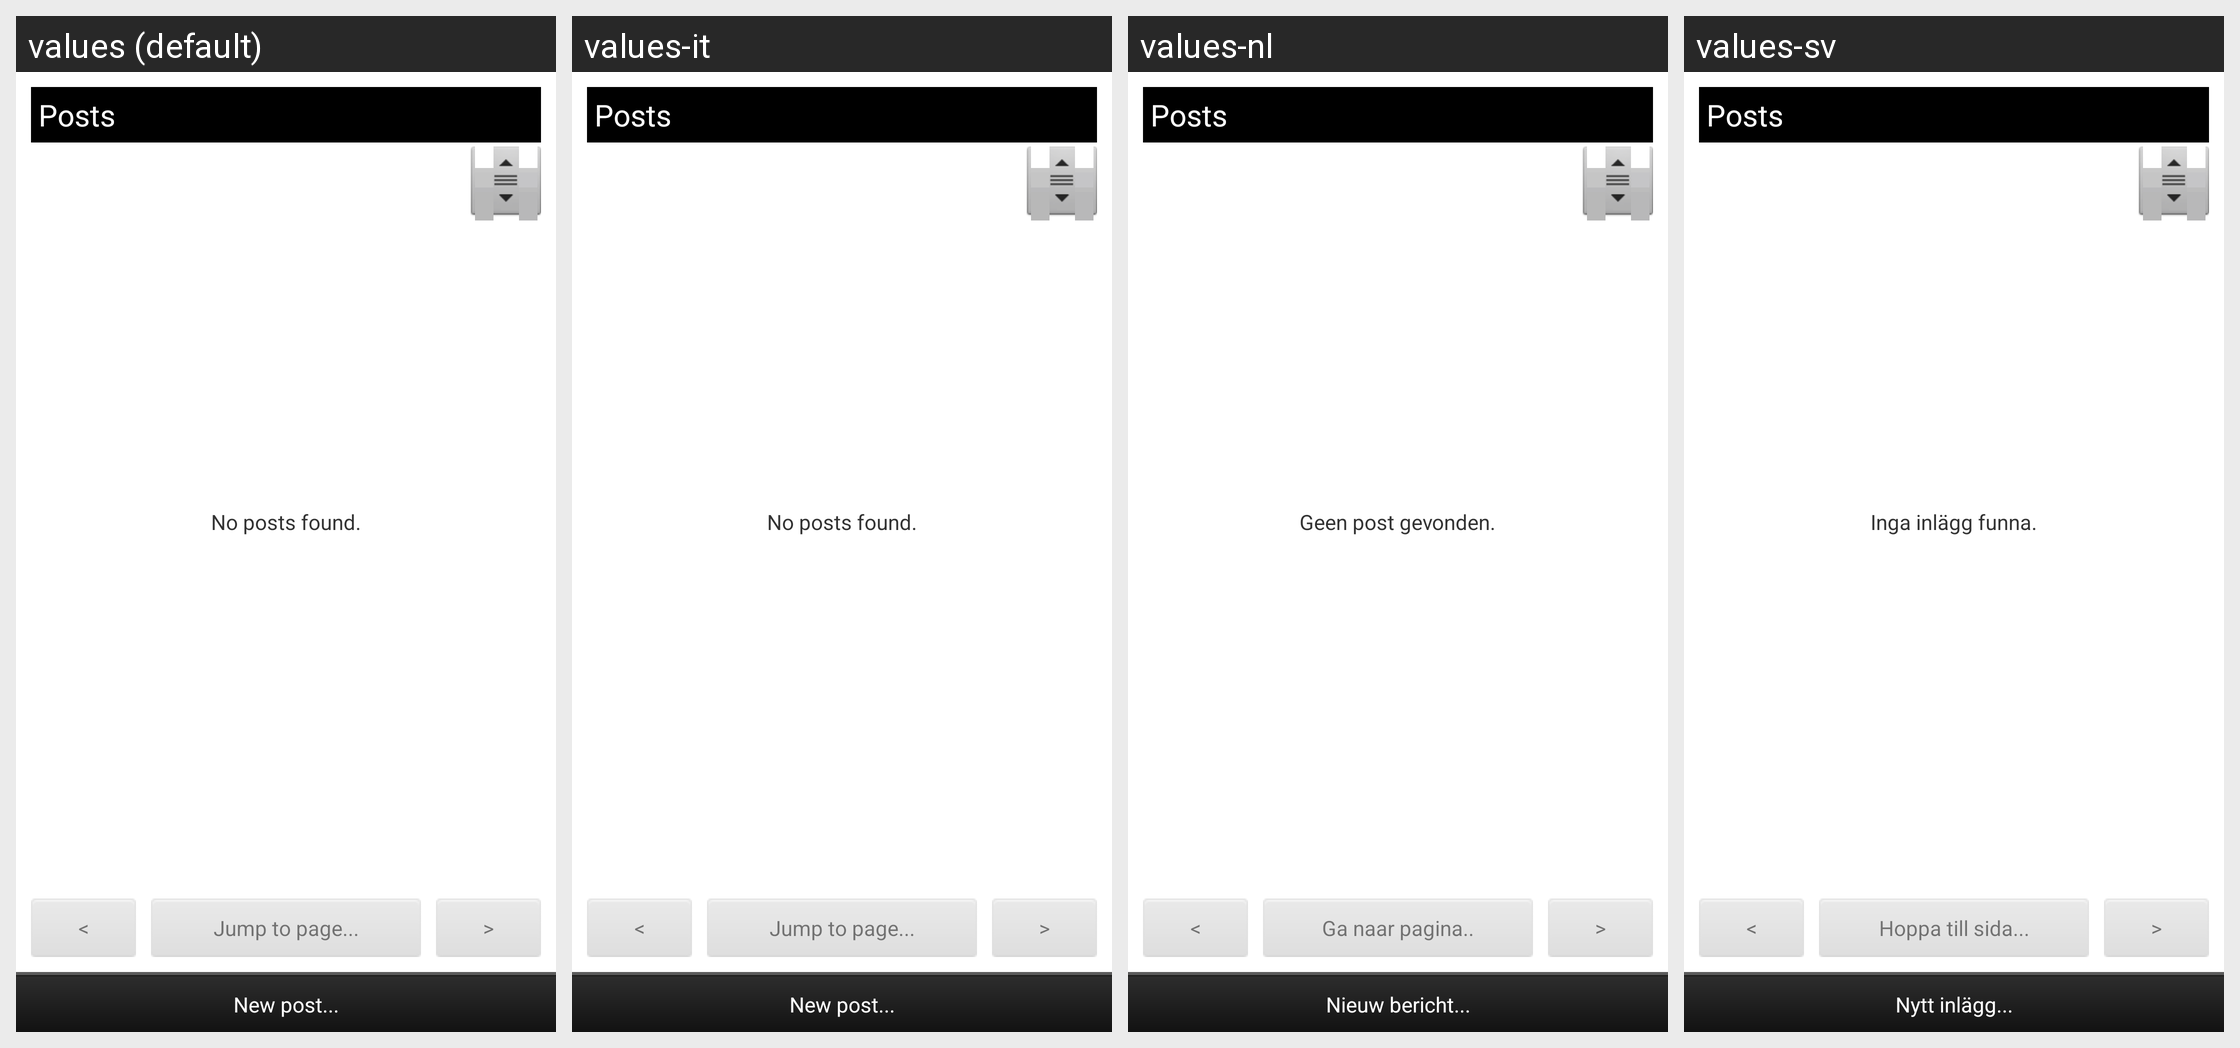

The Android screen above is rendered under several locales of the same app. Produce the string resources it draws, with the default and per-locale values.
Android screen res/layout/activity_forum_thread.xml rendered under 4 locales, left to right: values (default), values-it, values-nl, values-sv. Device: Nexus 5 (rendered at 1080×1920; each locale shown at half size, 540×960, under a caption strip naming it); theme android:Theme.Light.
Other locales in the repository, not shown: values-ar, values-cs, values-da, values-de, values-es, values-fi, values-fr, values-hr, values-pl, values-pt, values-ro, values-sr.
Strings drawn on this screen, with the default value and each locale's value (text and hints the layout hard-codes, and strings that could not be matched under every locale, appear in the picture but are not listed):

info_xml_feed_button_jump
  values: Jump to page...
  values-it: Jump to page...
  values-nl: Ga naar pagina..
  values-sv: Hoppa till sida...

info_xml_forum_posts
  values: Posts
  values-it: Posts  [not translated; the default value is used]
  values-nl: Posts  [not translated; the default value is used]
  values-sv: Posts  [not translated; the default value is used]

info_xml_posts_none
  values: No posts found.
  values-it: No posts found.
  values-nl: Geen post gevonden.
  values-sv: Inga inlägg funna.

info_xml_post_new
  values: New post...
  values-it: New post...
  values-nl: Nieuw bericht...
  values-sv: Nytt inlägg...
